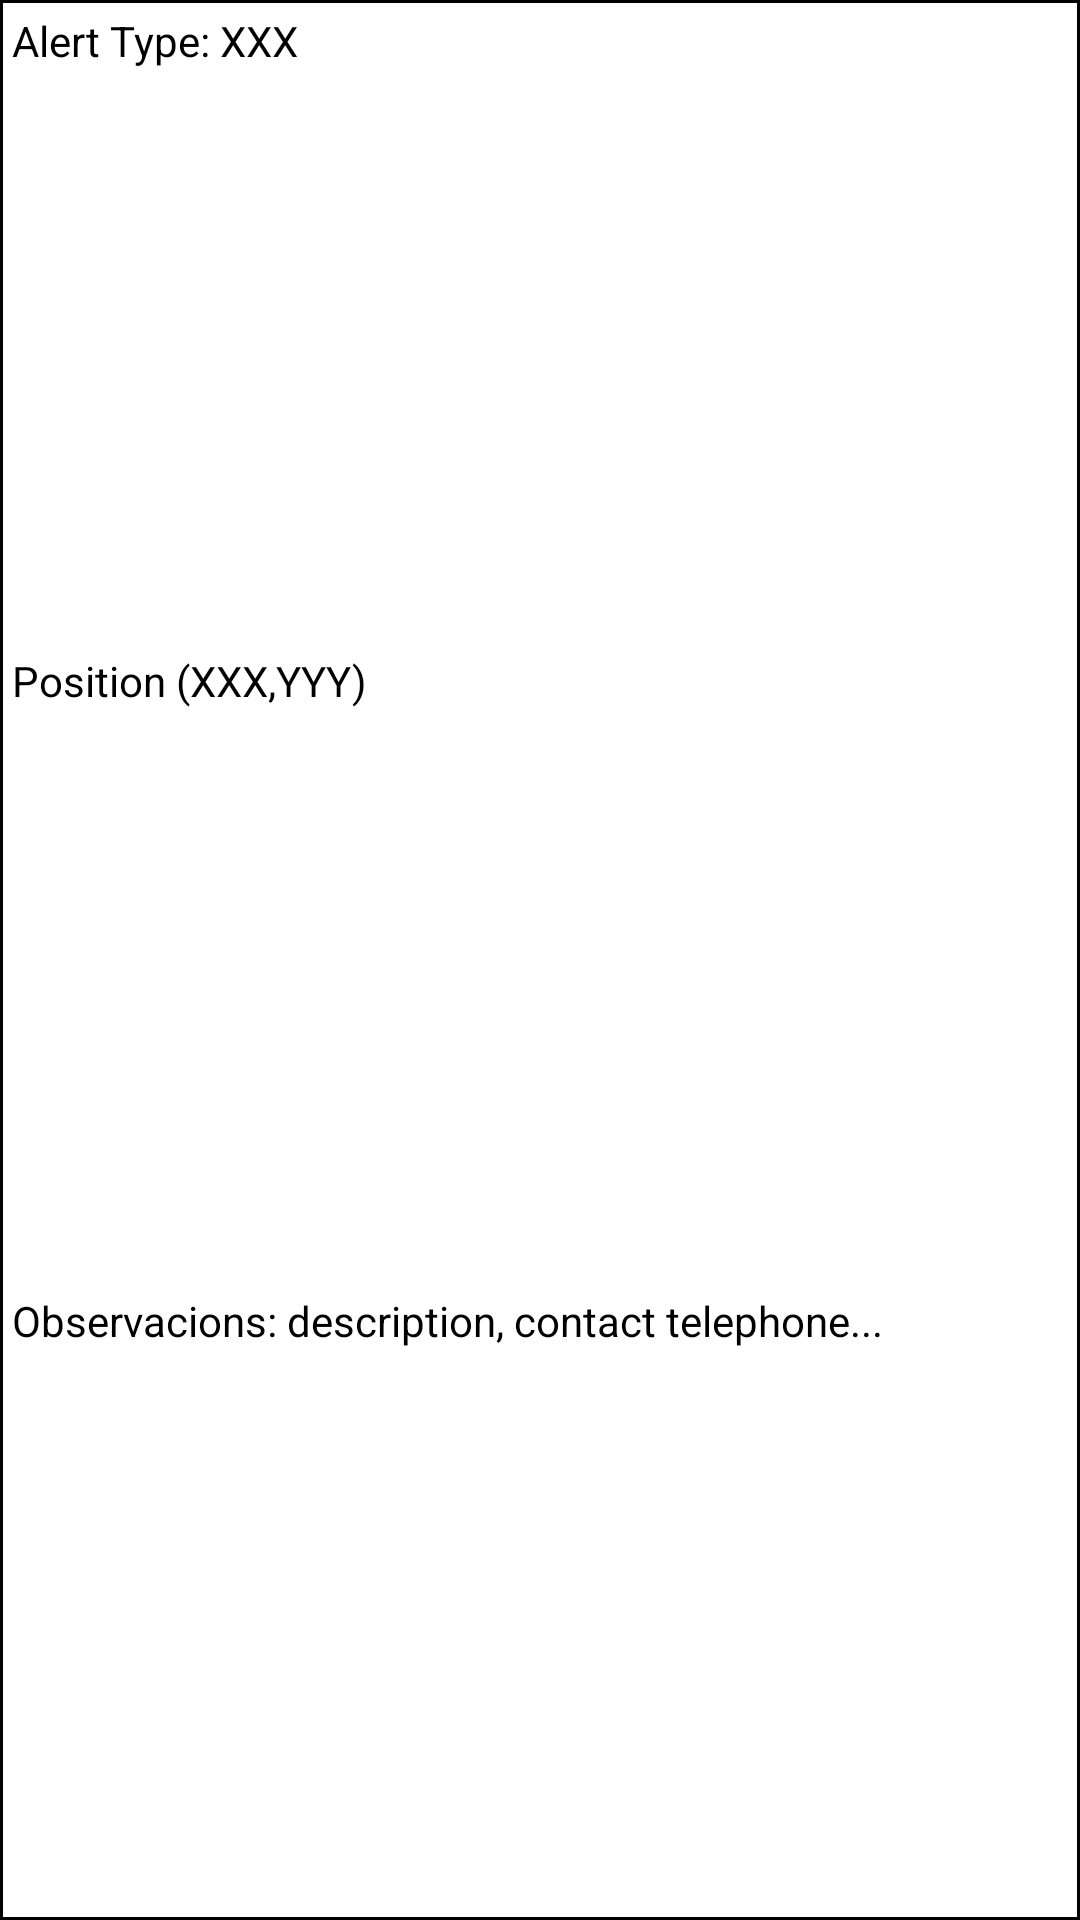

Reconstruct the res/layout file that produces this screen, plus the resources it refers to.
<!-- AndroidManifest.xml: application theme MyAppTheme -->
<!-- res/layout/maps_search_alerts_adapter_layout.xml -->
<?xml version="1.0" encoding="utf-8"?>
<LinearLayout xmlns:android="http://schemas.android.com/apk/res/android"
    xmlns:app="http://schemas.android.com/apk/res-auto"
    xmlns:tools="http://schemas.android.com/tools"
    android:layout_width="match_parent"
    android:layout_height="match_parent"
    android:background="@drawable/border3"
    android:orientation="horizontal"
    android:weightSum="3">

    <LinearLayout
        android:layout_width="0dp"
        android:layout_height="match_parent"
        android:layout_weight="3"
        android:orientation="vertical"
        android:weightSum="3">

        <TextView
            android:layout_width="match_parent"
            android:layout_height="0dp"
            android:layout_weight="1"
            android:layout_margin="4dp"
            android:id="@+id/textViewAdapterAlertTypeSearchAlertMap"
            android:textColor="@color/colorTextAdapterLayouts"
            android:text="Alert Type: XXX"/>

        <TextView
            android:id="@+id/textViewAdapterPositionSearchAlertMap"
            android:layout_width="match_parent"
            android:layout_height="0dp"
            android:layout_margin="4dp"
            android:textColor="@color/colorTextAdapterLayouts"
            android:layout_weight="1"
            android:text="Position (XXX,YYY)" />

        <TextView
            android:id="@+id/textViewAdapterObservationsSearchAlertMap"
            android:textColor="@color/colorTextAdapterLayouts"
            android:layout_width="match_parent"
            android:layout_margin="4dp"
            android:layout_height="0dp"
            android:layout_weight="1"
            android:text="Observacions: description, contact telephone..." />

    </LinearLayout>


</LinearLayout>
<!-- resources referenced by this layout -->
<resources>
  <color name="colorTextAdapterLayouts">#000000</color>
  <!-- drawable border3 (drawable) -->
  <?xml version="1.0" encoding="utf-8"?>
  <layer-list xmlns:android="http://schemas.android.com/apk/res/android">
      <item>
          <shape android:shape="rectangle">
              <solid android:color="#000000" />
          </shape>
      </item>
      <item android:left="1dp" android:right="1dp" android:top="1dp" android:bottom="1dp">
          <shape android:shape="rectangle">
              <solid android:color="#ffffff"/>
          </shape>
      </item>
  </layer-list>
  <style name="MyAppTheme" parent="Theme.AppCompat.Light.DarkActionBar">
          
          <item name="colorPrimary">@color/myColorPrimary</item>
          <item name="colorPrimaryDark">@color/myColorPrimaryDark</item>
          <item name="colorAccent">@color/myColorAccent</item>
      </style>
  <color name="myColorPrimary">#2d6810</color>
  <color name="myColorPrimaryDark">#aaabaa</color>
  <color name="myColorAccent">#2d6810</color>
</resources>
